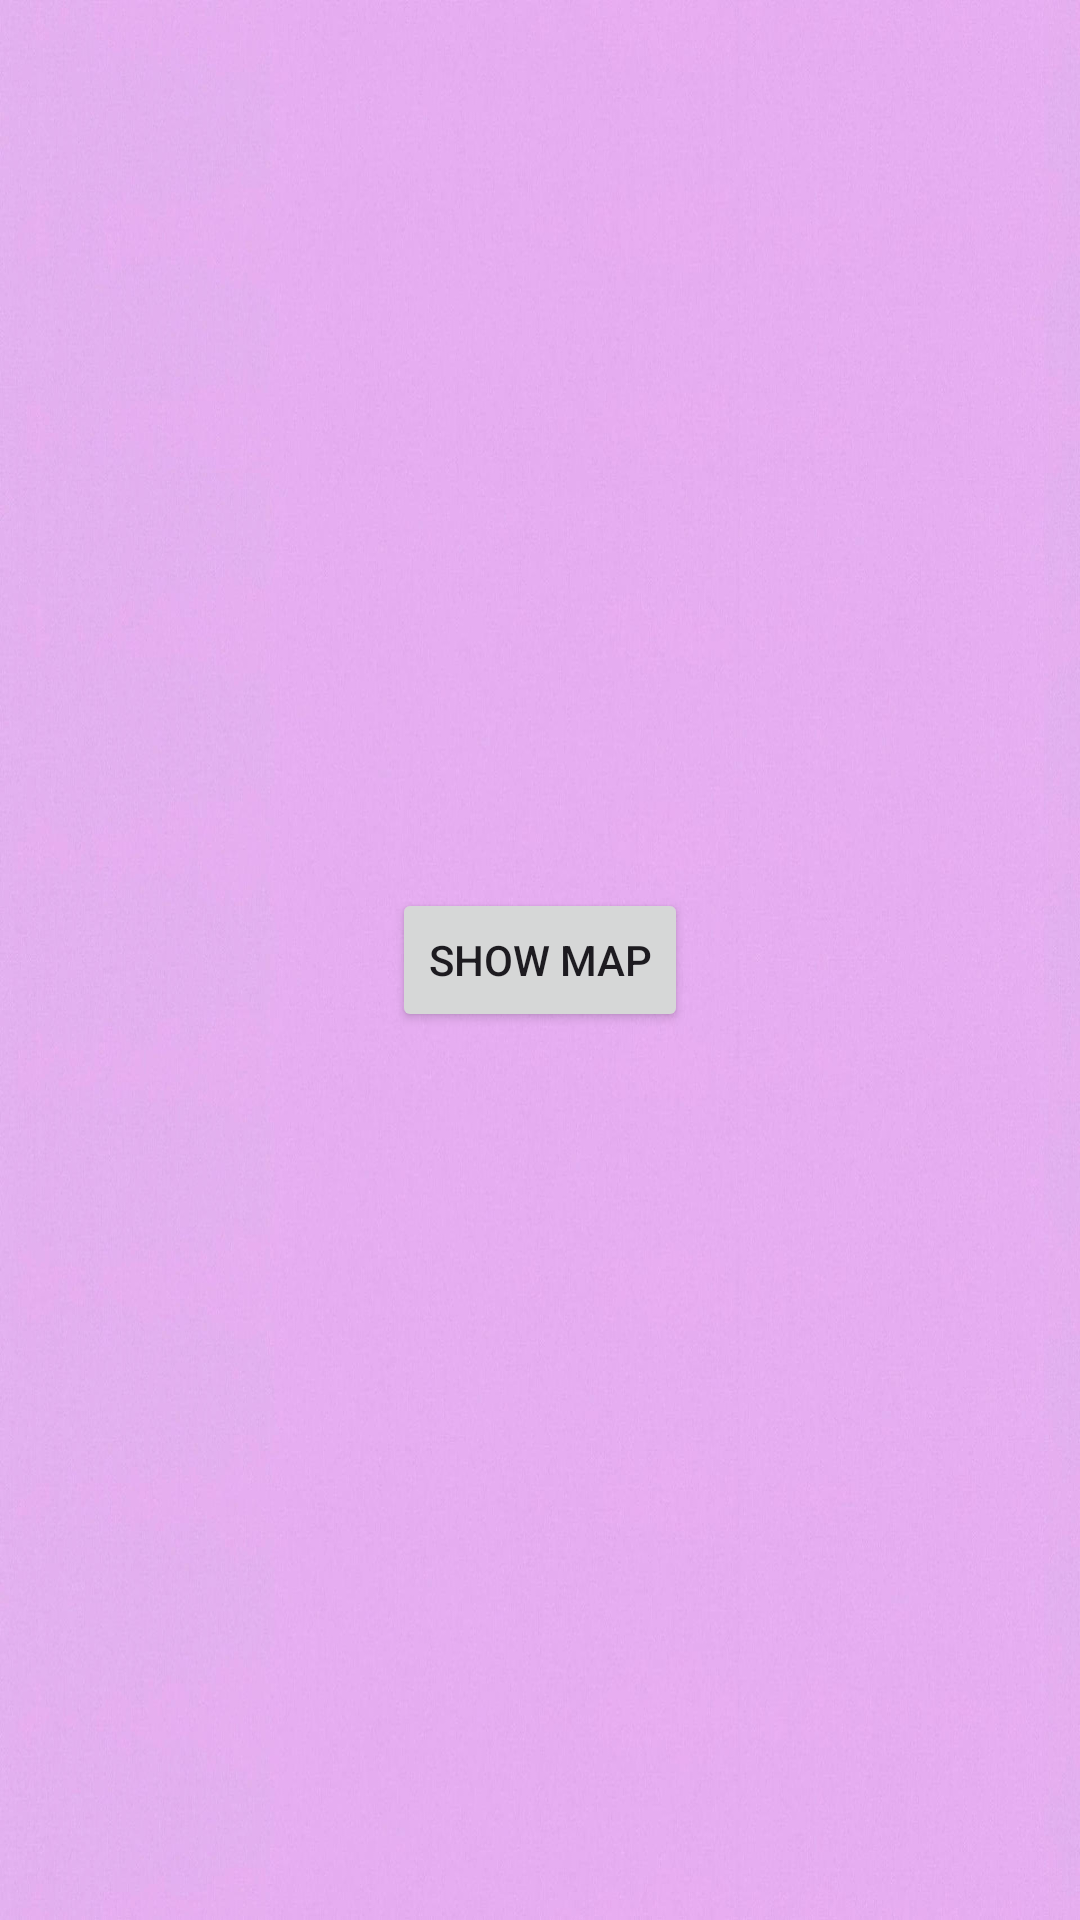

The Android layout XML behind this screen, and the referenced resources:
<!-- AndroidManifest.xml: application theme Theme.Ulcerpatientapp -->
<!-- res/layout/activity_main21.xml -->
<?xml version="1.0" encoding="utf-8"?>
<RelativeLayout xmlns:android="http://schemas.android.com/apk/res/android"
    xmlns:tools="http://schemas.android.com/tools"
    android:layout_width="match_parent"
    android:layout_height="match_parent"
    android:background="@drawable/back24"
    tools:context=".MainActivity">

    
    <Button
        android:id="@+id/btnShowMap"
        android:layout_width="wrap_content"
        android:layout_height="wrap_content"
        android:text="Show Map"
        android:layout_centerInParent="true"
         />




</RelativeLayout>
<!-- resources referenced by this layout -->
<resources>
  <!-- drawable back24: jpg bitmap (drawable, 129683 bytes) -->
  <style name="Theme.Ulcerpatientapp" parent="Base.Theme.Ulcerpatientapp" />
  <style name="Base.Theme.Ulcerpatientapp" parent="Theme.Material3.DayNight.NoActionBar">
          
          
      </style>
</resources>
